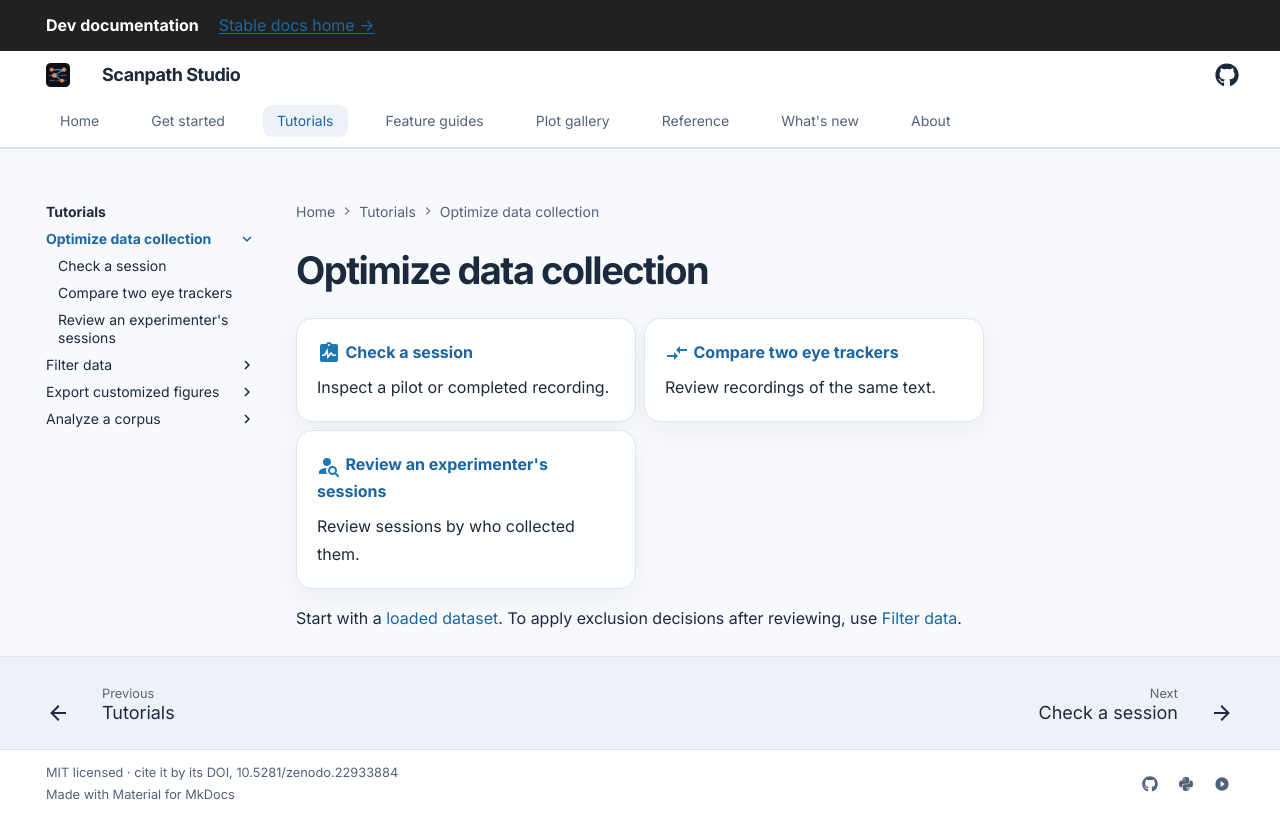

repository: lacclab/scanpath-studio · page: dev/tutorials/data-collection/index.html · generator: mkdocs

---
description: "Use scanpath plots while collecting eye-tracking data: check each recording session, compare two eye trackers or setups, and review an experimenter's sessions."
---

# Optimize data collection

<div class="grid cards" markdown>

- :material-clipboard-pulse:{ .lg .middle } **[Check a session](check-a-session.md)**

    Inspect a pilot or completed recording.

- :material-compare-horizontal:{ .lg .middle } **[Compare two eye trackers](compare-eye-trackers.md)**

    Review recordings of the same text.

- :material-account-search:{ .lg .middle } **[Review an experimenter's sessions](audit-an-experimenter.md)**

    Review sessions by who collected them.

</div>

Start with a [loaded dataset](../../guides/loading-data/index.md#add-your-own-data).
To apply exclusion decisions after reviewing, use [Filter data](../data-filtering/index.md).
